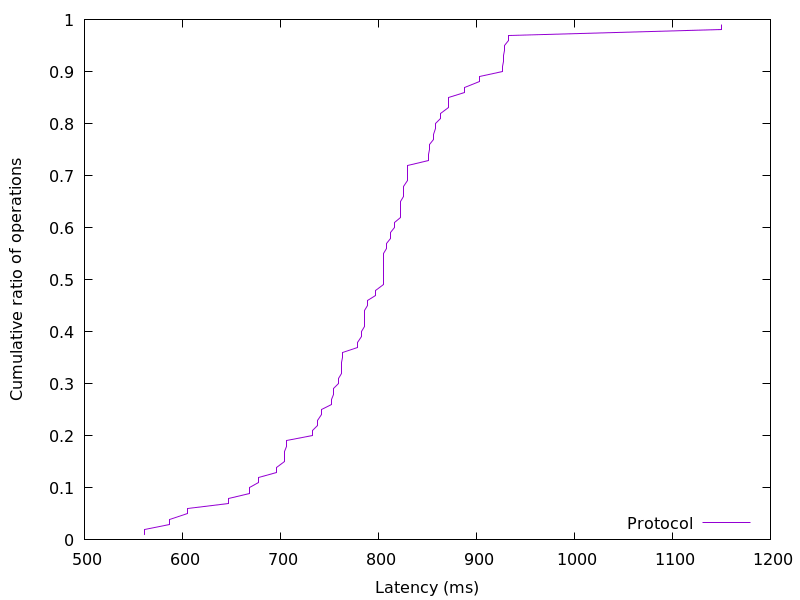

The table this chart was drawn from, first rows:
560.816384, 0.01
560.8, 0.02
586.5, 0.03
586.5, 0.04
605.6, 0.05
605.6, 0.06
646.7, 0.07
646.7, 0.08
668.7, 0.09
668.7, 0.1
677.2, 0.11
677.2, 0.12
696.2, 0.13
696.2, 0.14
704.2, 0.15
704.2, 0.16
704.2, 0.17
706.2, 0.18
706.2, 0.19
732.5, 0.2
732.5, 0.21
737.7, 0.22
737.7, 0.23
742.1, 0.24
742.1, 0.25
752.6, 0.26
752.6, 0.27
754.5, 0.28
754.5, 0.29
758.9, 0.3
758.9, 0.31
762.2, 0.32
762.2, 0.33
762.2, 0.34
763.1, 0.35
763.1, 0.36
778.9, 0.37
778.9, 0.38
783, 0.39
783, 0.4
785.7, 0.41
785.7, 0.42
785.9, 0.43
785.9, 0.44
788.4, 0.45
788.4, 0.46
797.3, 0.47
797.3, 0.48
804.8, 0.49
804.8, 0.5
804.8, 0.51
804.9, 0.52
804.9, 0.53
805, 0.54
805, 0.55
808.5, 0.56
808.5, 0.57
812.1, 0.58
812.1, 0.59
816.2, 0.6
816.2, 0.61
... 38 more rows
